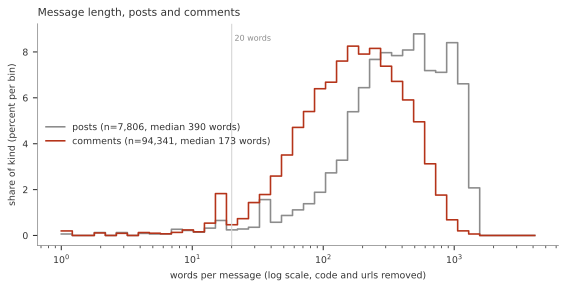

Source data for this figure (header and first rows):
kind, bin_left_words, share_percent
post, 1.0, 0.06405
post, 1.214, 0.0
post, 1.473, 0.0
post, 1.787, 0.1281
post, 2.169, 0.0
post, 2.632, 0.1281
post, 3.195, 0.0
post, 3.877, 0.08967
post, 4.705, 0.06405
post, 5.71, 0.06405
post, 6.929, 0.269
post, 8.409, 0.2178
post, 10.2, 0.1409
post, 12.38, 0.3203
post, 15.03, 0.6533
post, 18.24, 0.2434
post, 22.14, 0.2818
post, 26.86, 0.3587
post, 32.6, 1.563
post, 39.56, 0.5765
post, 48.01, 0.8711
post, 58.27, 1.115
post, 70.71, 1.384
post, 85.81, 1.883
post, 104.1, 2.729
post, 126.4, 3.28
post, 153.4, 5.393
post, 186.1, 6.444
post, 225.9, 7.674
post, 274.1, 7.968
post, 332.7, 7.84
post, 403.7, 8.084
post, 490, 8.788
post, 594.6, 7.187
post, 721.6, 7.11
post, 875.7, 8.404
post, 1063, 6.61
post, 1290, 2.075
post, 1565, 0.0
post, 1899, 0.0
post, 2305, 0.0
post, 2797, 0.0
post, 3395, 0.0
post, 4120, 0.0
comment, 1.0, 0.1972
comment, 1.214, 0.0
comment, 1.473, 0.0
comment, 1.787, 0.1092
comment, 2.169, 0.0
comment, 2.632, 0.09328
comment, 3.195, 0.0
comment, 3.877, 0.1283
comment, 4.705, 0.09752
comment, 5.71, 0.07314
comment, 6.929, 0.1346
comment, 8.409, 0.2406
comment, 10.2, 0.1601
comment, 12.38, 0.5364
comment, 15.03, 1.824
comment, 18.24, 0.4664
... 28 more rows
